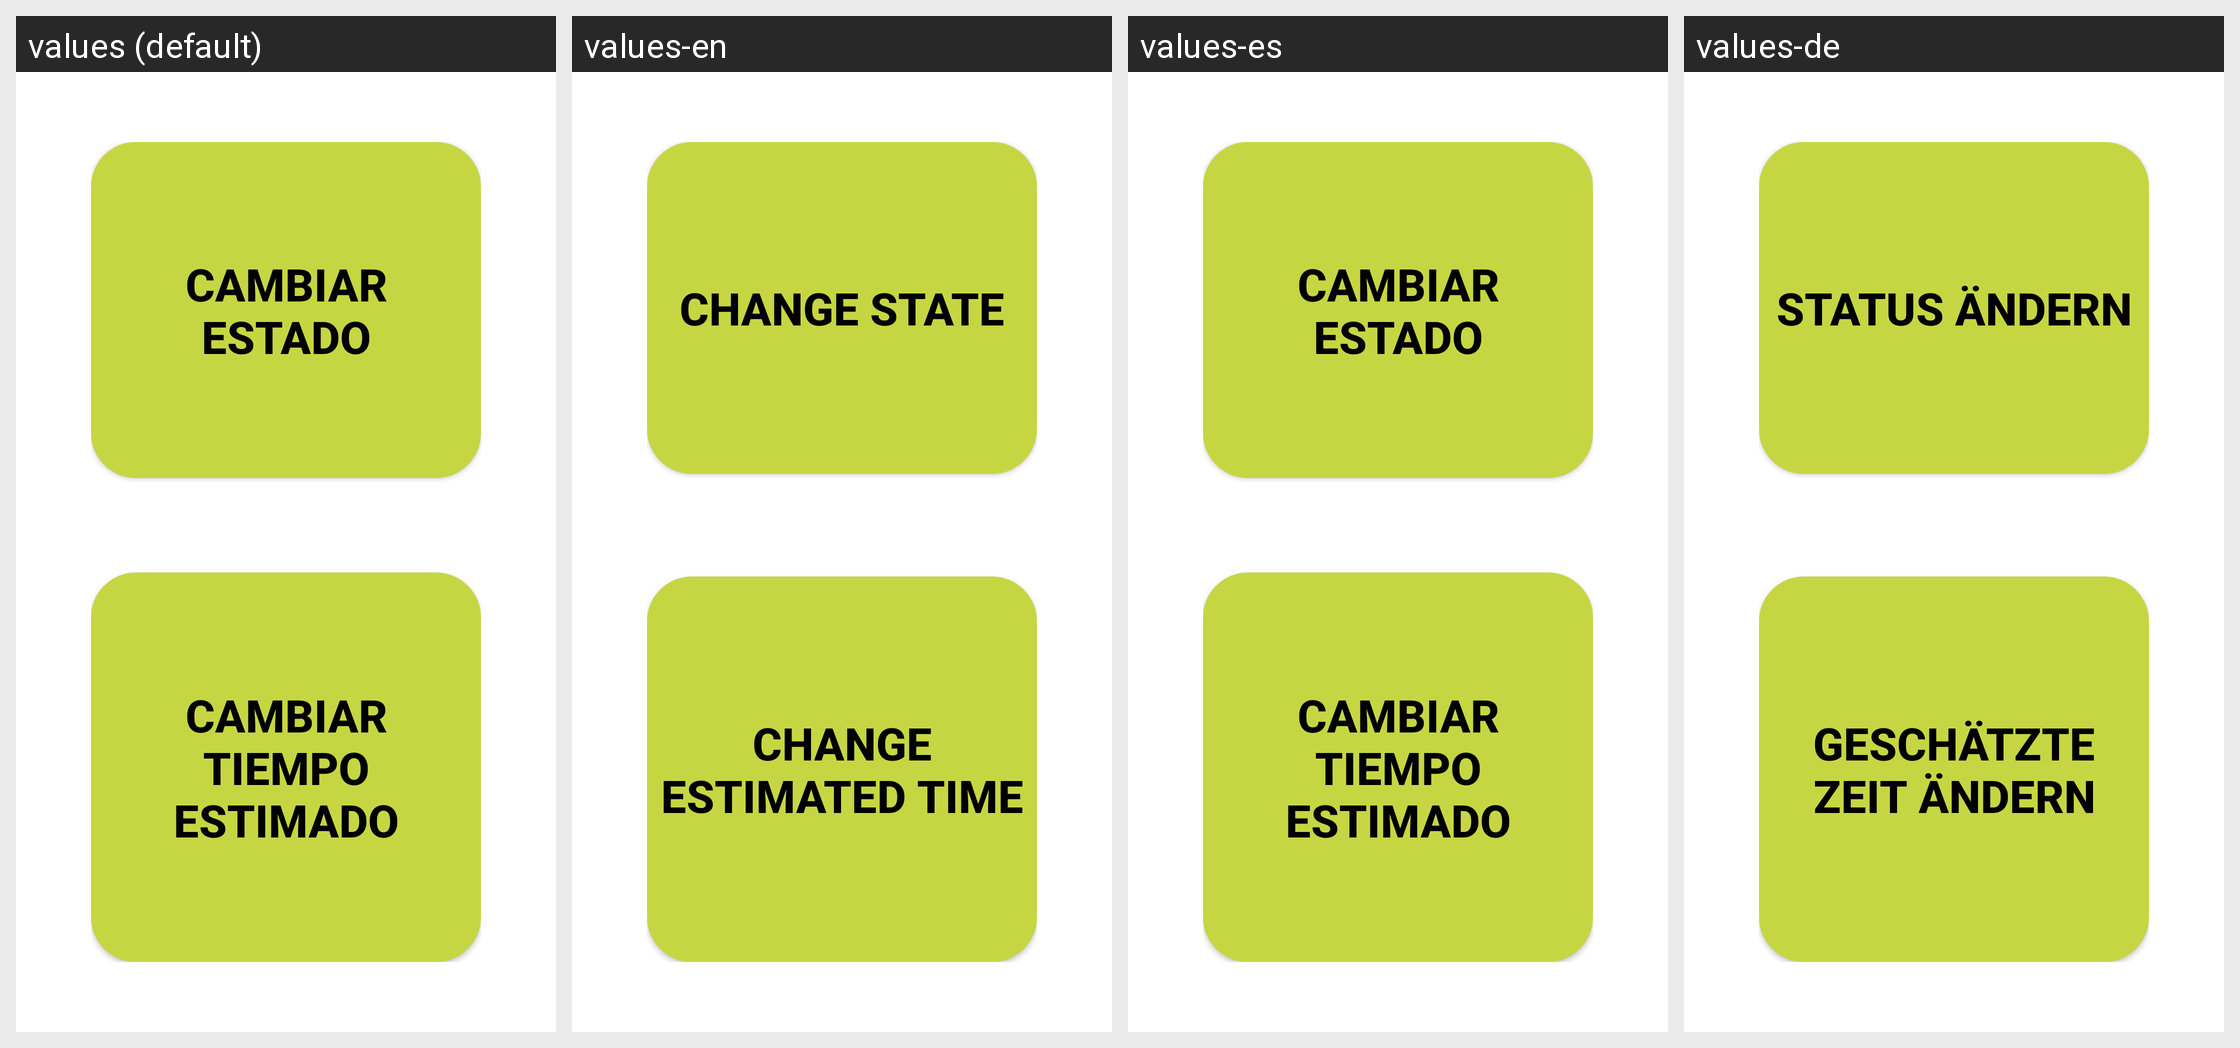

This grid shows one Android layout under several languages. Give, for every string resource on the screen, its name, the default text and each shown locale's text.
Android screen res/layout/popup_botones.xml rendered under 4 locales, left to right: values (default), values-en, values-es, values-de. Device: Nexus 5 (rendered at 1080×1920; each locale shown at half size, 540×960, under a caption strip naming it); theme Theme.Login.
Other locales in the repository, not shown: values-fr, values-pt.
Strings drawn on this screen, with the default value and each locale's value (text and hints the layout hard-codes, and strings that could not be matched under every locale, appear in the picture but are not listed):

cambiarEstado
  values: CAMBIAR ESTADO
  values-en: CHANGE STATE
  values-es: CAMBIAR ESTADO
  values-de: STATUS ÄNDERN

actualizarTiempo
  values: CAMBIAR TIEMPO ESTIMADO
  values-en: CHANGE ESTIMATED TIME
  values-es: CAMBIAR TIEMPO ESTIMADO
  values-de: GESCHÄTZTE ZEIT ÄNDERN
